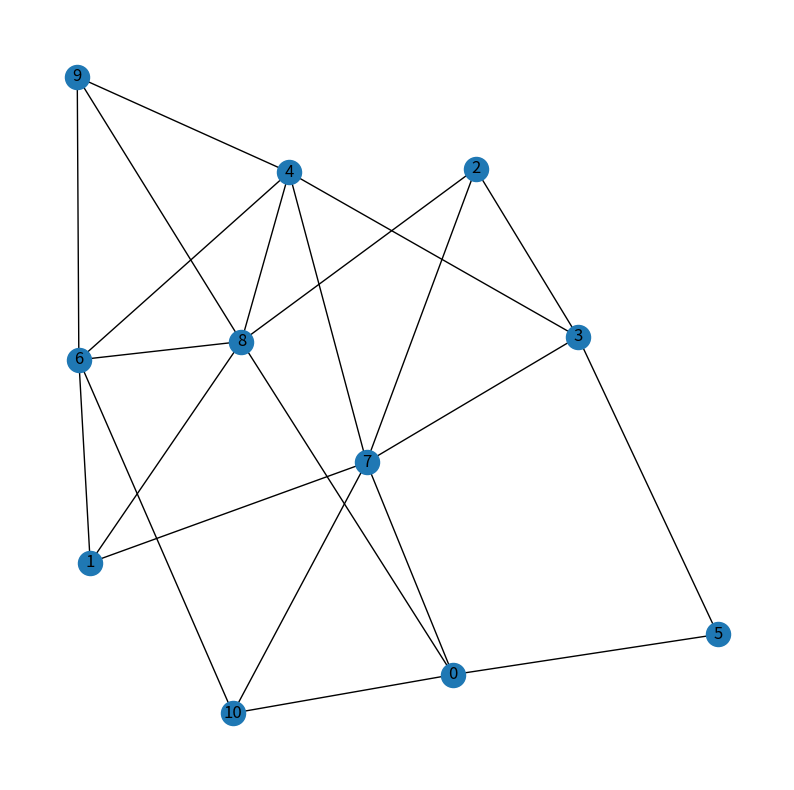

Write Python code to recreate this figure. (Note: this script raises an exception after producing the figure.)
import networkx as nx
import matplotlib.pylab as plt
import os

n = 11 #number of nodes
k = 4 #each node is joined with its k nearest neighbors in a ring topology
p = 0.9 #the probability of rewiring each edge
graph = nx.generators.random_graphs.watts_strogatz_graph(n, k, p)

# visualizing the graph
plt.figure(num=None, figsize=(10, 10), dpi=100)
plt.axis('off')
pos = nx.fruchterman_reingold_layout(graph)
nx.draw_networkx_nodes(graph, pos)
nx.draw_networkx_edges(graph, pos)
nx.draw_networkx_labels(graph, pos)
figPath = (os.path.join('/home/mimbele/PycharmProjects/pythonProject/WattsStrogatz/WS_graph.jpg'))
plt.savefig(figPath)
plt.close()

# plot degree distribution
degrees = [graph.degree(n) for n in graph.nodes()]
degrees = sorted(degrees)
hist = [degrees.count(x) for x in degrees]
plt.plot(degrees, hist, 'o')
plt.xlabel('Degree')
plt.ylabel('Number of nodes')
plt.title('Degree Distribution of WS model')
figPath = (os.path.join('/home/mimbele/PycharmProjects/pythonProject/WattsStrogatz/WS_degree_distribution.jpg'))
plt.savefig(figPath)
plt.close()

avgClustering = nx.average_clustering(graph)
density = nx.density(graph)
diameter = nx.diameter(graph)
avgDistance = nx.average_shortest_path_length(graph)
assortativity = nx.degree_assortativity_coefficient(graph)

report = f"""---WS model metrics---
number of nodes: {n}
number of each node's neighbors in the ring topology: {k}
probability of rewiring each edge: {p}

avg Clustering: {avgClustering:3.3f}
avg Distance: {avgDistance:3.3f}
density: {density:3.3f}
diameter: {diameter}
assortativity: {assortativity:3.3f}"""
f = open("report.txt", "w")
f.write(report)
f.close()
